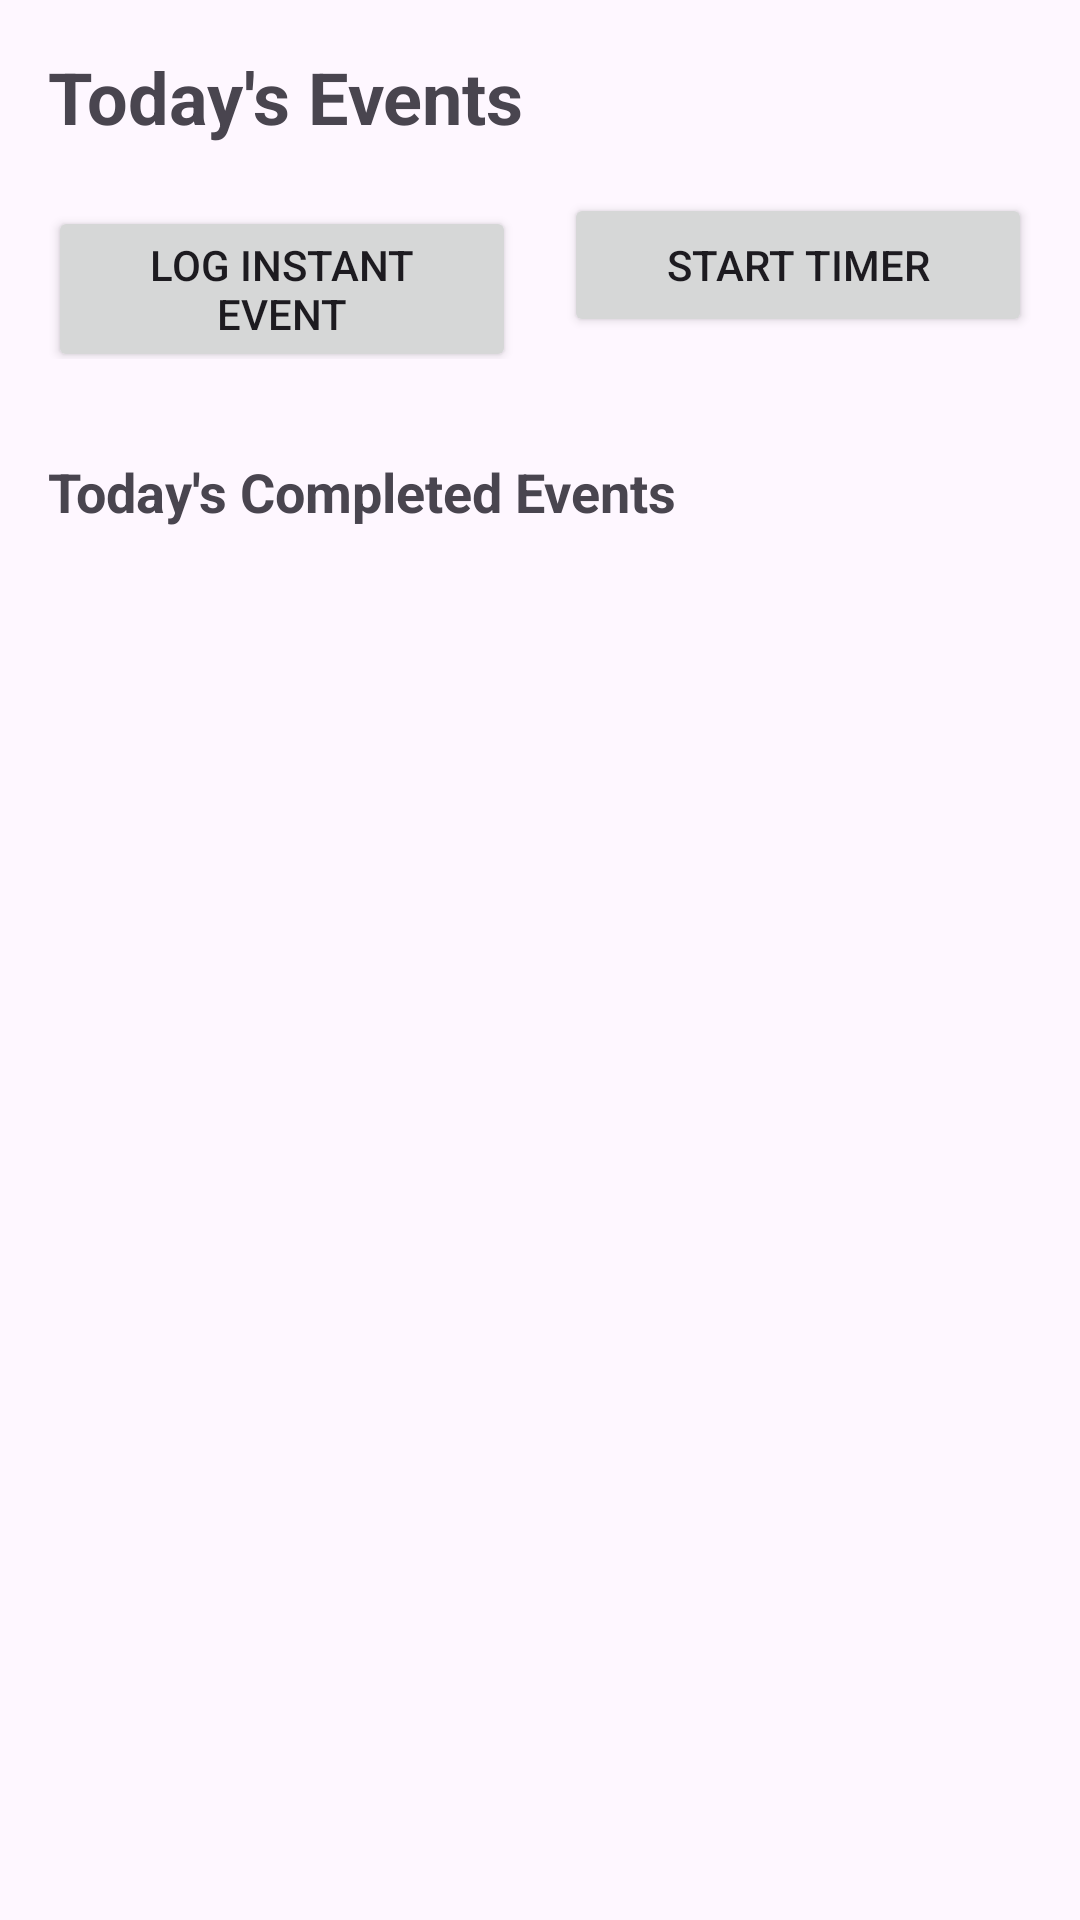

Layout XML and referenced resources for this Android screen:
<!-- AndroidManifest.xml: activity theme Theme.CalWrite -->
<!-- res/layout/fragment_main.xml -->
<?xml version="1.0" encoding="utf-8"?>
<LinearLayout xmlns:android="http://schemas.android.com/apk/res/android"
    android:layout_width="match_parent"
    android:layout_height="match_parent"
    android:orientation="vertical"
    android:padding="16dp">

    <TextView
        android:id="@+id/titleText"
        android:layout_width="match_parent"
        android:layout_height="wrap_content"
        android:text="Today's Events"
        android:textSize="24sp"
        android:textStyle="bold"
        android:layout_marginBottom="16dp" />

    <LinearLayout
        android:layout_width="match_parent"
        android:layout_height="wrap_content"
        android:orientation="horizontal"
        android:layout_marginBottom="16dp">

        <Button
            android:id="@+id/btnInstantEvent"
            android:layout_width="0dp"
            android:layout_height="wrap_content"
            android:layout_weight="1"
            android:layout_marginEnd="8dp"
            android:text="Log Instant Event" />

        <Button
            android:id="@+id/btnStartTimed"
            android:layout_width="0dp"
            android:layout_height="wrap_content"
            android:layout_weight="1"
            android:layout_marginStart="8dp"
            android:text="Start Timer" />

    </LinearLayout>

    <TextView
        android:id="@+id/ongoingEventsHeader"
        android:layout_width="match_parent"
        android:layout_height="wrap_content"
        android:text="Ongoing Events"
        android:textSize="18sp"
        android:textStyle="bold"
        android:layout_marginBottom="8dp"
        android:visibility="gone" />

    <LinearLayout
        android:id="@+id/ongoingEventsContainer"
        android:layout_width="match_parent"
        android:layout_height="wrap_content"
        android:orientation="vertical"
        android:layout_marginBottom="16dp" />

    <TextView
        android:id="@+id/completedEventsHeader"
        android:layout_width="match_parent"
        android:layout_height="wrap_content"
        android:text="Today's Completed Events"
        android:textSize="18sp"
        android:textStyle="bold"
        android:layout_marginBottom="8dp" />

    <ScrollView
        android:layout_width="match_parent"
        android:layout_height="0dp"
        android:layout_weight="1">

        <LinearLayout
            android:id="@+id/completedEventsContainer"
            android:layout_width="match_parent"
            android:layout_height="wrap_content"
            android:orientation="vertical" />

    </ScrollView>

    <TextView
        android:id="@+id/emptyStateText"
        android:layout_width="match_parent"
        android:layout_height="wrap_content"
        android:text="No events for today yet.\nTap buttons above to get started!"
        android:textAlignment="center"
        android:layout_marginTop="32dp"
        android:visibility="gone" />

</LinearLayout>
<!-- resources referenced by this layout -->
<resources>
  <style name="Theme.CalWrite" parent="Base.Theme.CalWrite" />
  <style name="Base.Theme.CalWrite" parent="Theme.Material3.DayNight.NoActionBar">
          
          <item name="colorPrimary">@color/calwrite_blue</item>
          <item name="colorPrimaryVariant">@color/calwrite_blue_dark</item>
          <item name="colorSecondary">@color/calwrite_blue_light</item>
          <item name="colorAccent">@color/calwrite_blue</item>
      </style>
  <color name="calwrite_blue">#4285f4</color>
  <color name="calwrite_blue_dark">#3367d6</color>
  <color name="calwrite_blue_light">#669df6</color>
</resources>
